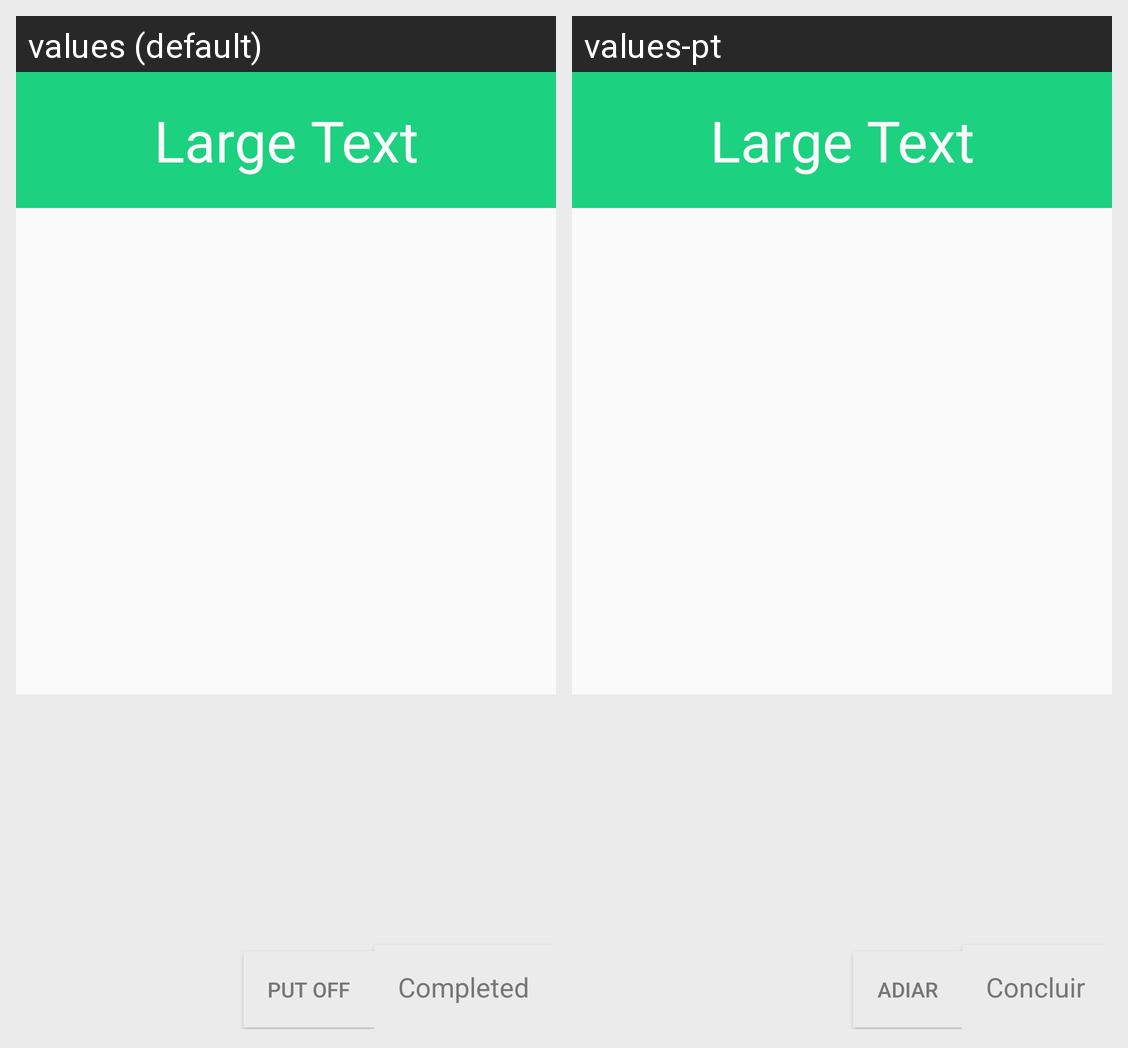

Strings drawn on this Android screen and how each of the app's shown locales translates them:
Android screen res/layout/notas_details_layout.xml rendered under 2 locales, left to right: values (default), values-pt. Device: Nexus 5 (rendered at 1080×1920; each locale shown at half size, 540×960, under a caption strip naming it); theme AppTheme.
Strings drawn on this screen, with the default value and each locale's value (text and hints the layout hard-codes, and strings that could not be matched under every locale, appear in the picture but are not listed):

putoff
  values: Put off
  values-pt: Adiar

completed
  values: Completed
  values-pt: Concluir
